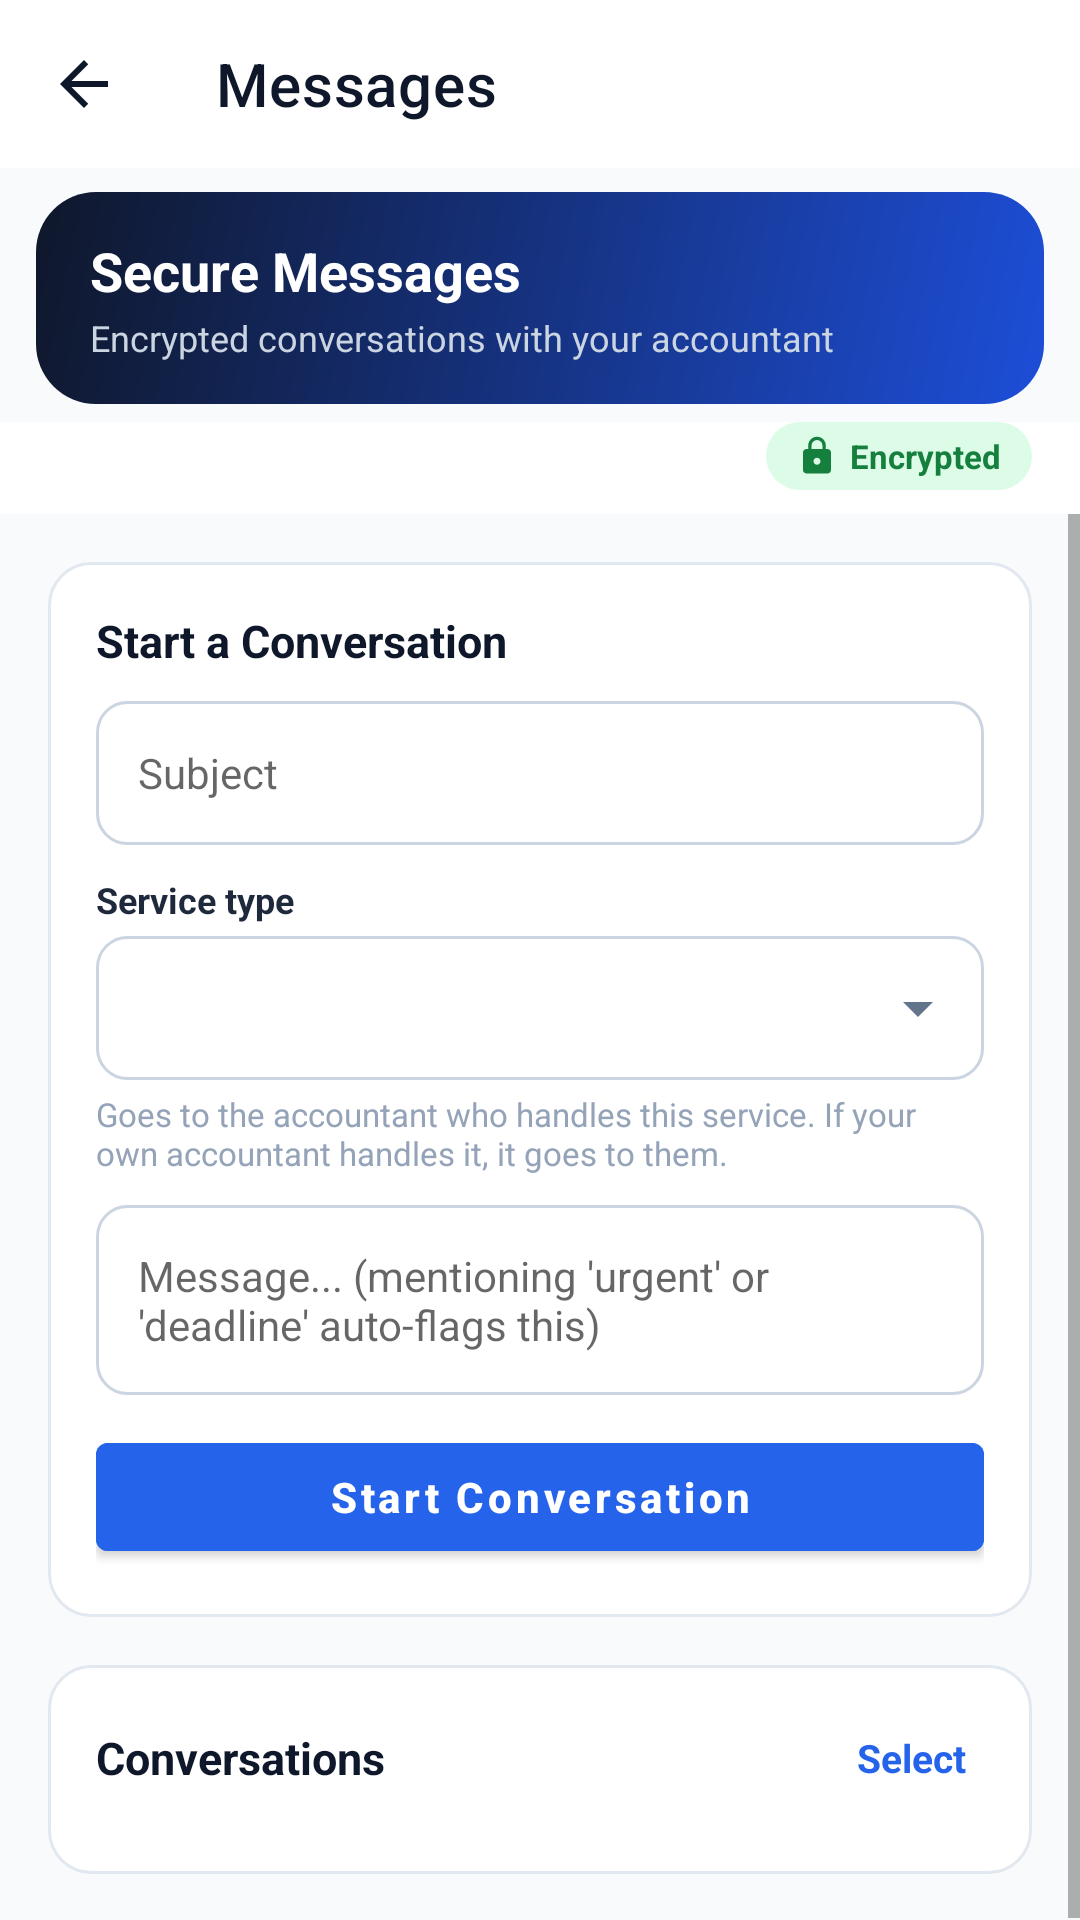

Write the Android layout XML for this screen, with the resource values it uses.
<!-- AndroidManifest.xml: application theme Theme.ApexLedger -->
<!-- res/layout/activity_messages.xml -->
<?xml version="1.0" encoding="utf-8"?>
<LinearLayout xmlns:android="http://schemas.android.com/apk/res/android"
    xmlns:app="http://schemas.android.com/apk/res-auto"
    android:layout_width="match_parent"
    android:layout_height="match_parent"
    android:orientation="vertical"
    android:background="@color/gray_50">

    <com.google.android.material.appbar.MaterialToolbar
        android:id="@+id/toolbar"
        android:layout_width="match_parent"
        android:layout_height="?attr/actionBarSize"
        android:background="@color/white"
        app:titleTextColor="@color/navy"
        app:navigationIcon="@drawable/ic_back_arrow"
        app:title="Messages" />

    <LinearLayout
        android:layout_width="match_parent"
        android:layout_height="wrap_content"
        android:orientation="vertical"
        android:background="@drawable/bg_banner_gradient"
        android:paddingHorizontal="18dp"
        android:paddingVertical="14dp"
        android:layout_marginHorizontal="12dp"
        android:layout_marginTop="8dp"
        android:layout_marginBottom="6dp">

        <TextView
            android:layout_width="wrap_content"
            android:layout_height="wrap_content"
            android:text="Secure Messages"
            android:textColor="@color/on_primary"
            android:textStyle="bold"
            android:textSize="18sp" />

        <TextView
            android:layout_width="wrap_content"
            android:layout_height="wrap_content"
            android:text="Encrypted conversations with your accountant"
            android:textColor="#CBD5E1"
            android:textSize="12sp"
            android:layout_marginTop="2dp" />
    </LinearLayout>

    <LinearLayout
        android:layout_width="match_parent"
        android:layout_height="wrap_content"
        android:orientation="horizontal"
        android:gravity="end"
        android:background="@color/white"
        android:paddingHorizontal="16dp"
        android:paddingBottom="8dp">

        <TextView
            android:layout_width="wrap_content"
            android:layout_height="wrap_content"
            android:text="Encrypted"
            android:drawableStart="@drawable/ic_lock_small"
            android:drawablePadding="4dp"
            android:textColor="@color/success_dark"
            android:textSize="11sp"
            android:textStyle="bold"
            android:background="@drawable/badge_status_completed"
            android:paddingHorizontal="10dp"
            android:paddingVertical="4dp" />

    </LinearLayout>

    <ScrollView
        android:layout_width="match_parent"
        android:layout_height="match_parent">

        <LinearLayout
            android:layout_width="match_parent"
            android:layout_height="wrap_content"
            android:orientation="vertical"
            android:padding="16dp">

            <LinearLayout
                android:layout_width="match_parent"
                android:layout_height="wrap_content"
                android:orientation="vertical"
                android:background="@drawable/bg_card_stroke"
                android:padding="16dp"
                android:layout_marginBottom="16dp">

                <TextView
                    android:layout_width="wrap_content"
                    android:layout_height="wrap_content"
                    android:text="Start a Conversation"
                    android:textColor="@color/navy"
                    android:textStyle="bold"
                    android:textSize="15sp"
                    android:layout_marginBottom="10dp" />

                <EditText
                    android:id="@+id/etSubject"
                    android:layout_width="match_parent"
                    android:layout_height="48dp"
                    android:background="@drawable/bg_input_field"
                    android:paddingStart="14dp"
                    android:paddingEnd="14dp"
                    android:hint="Subject"
                    android:textSize="14sp"
                    android:layout_marginBottom="10dp" />

                <TextView
                    android:layout_width="wrap_content"
                    android:layout_height="wrap_content"
                    android:text="Service type"
                    android:textColor="@color/navy_700"
                    android:textStyle="bold"
                    android:textSize="12sp"
                    android:layout_marginBottom="4dp" />

                <Spinner
                    android:id="@+id/spinnerNewMessageService"
                    android:layout_width="match_parent"
                    android:layout_height="48dp"
                    android:background="@drawable/bg_spinner" />

                <TextView
                    android:layout_width="wrap_content"
                    android:layout_height="wrap_content"
                    android:text="Goes to the accountant who handles this service. If your own accountant handles it, it goes to them."
                    android:textColor="@color/gray_400"
                    android:textSize="11sp"
                    android:layout_marginTop="4dp"
                    android:layout_marginBottom="10dp" />

                <EditText
                    android:id="@+id/etNewMessageBody"
                    android:layout_width="match_parent"
                    android:layout_height="wrap_content"
                    android:minLines="2"
                    android:gravity="top"
                    android:background="@drawable/bg_input_field"
                    android:padding="14dp"
                    android:hint="Message... (mentioning 'urgent' or 'deadline' auto-flags this)"
                    android:textSize="14sp"
                    android:layout_marginBottom="10dp" />

                <com.google.android.material.button.MaterialButton
                    android:id="@+id/btnStartConversation"
                    android:layout_width="match_parent"
                    android:layout_height="48dp"
                    android:text="Start Conversation"
                    android:textAllCaps="false"
                    android:textStyle="bold"
                    android:backgroundTint="@color/primary" />

            </LinearLayout>

            <LinearLayout
                android:layout_width="match_parent"
                android:layout_height="wrap_content"
                android:orientation="vertical"
                android:background="@drawable/bg_card_stroke"
                android:padding="16dp">

                <LinearLayout
                    android:layout_width="match_parent"
                    android:layout_height="wrap_content"
                    android:orientation="horizontal"
                    android:gravity="center_vertical"
                    android:layout_marginBottom="8dp">

                    <TextView
                        android:layout_width="0dp"
                        android:layout_weight="1"
                        android:layout_height="wrap_content"
                        android:text="Conversations"
                        android:textColor="@color/navy"
                        android:textStyle="bold"
                        android:textSize="15sp" />

                    <TextView
                        android:id="@+id/btnSelectChats"
                        android:layout_width="wrap_content"
                        android:layout_height="wrap_content"
                        android:text="Select"
                        android:textColor="@color/primary"
                        android:textStyle="bold"
                        android:textSize="13sp"
                        android:padding="6dp" />
                </LinearLayout>

                <LinearLayout
                    android:id="@+id/rowChatSelection"
                    android:layout_width="match_parent"
                    android:layout_height="wrap_content"
                    android:orientation="horizontal"
                    android:gravity="center_vertical"
                    android:background="@drawable/bg_pill_blue"
                    android:paddingHorizontal="12dp"
                    android:paddingVertical="2dp"
                    android:layout_marginBottom="8dp"
                    android:visibility="gone">

                    <TextView
                        android:id="@+id/tvChatSelectedCount"
                        android:layout_width="0dp"
                        android:layout_weight="1"
                        android:layout_height="wrap_content"
                        android:text="0 selected"
                        android:textColor="@color/primary"
                        android:textStyle="bold"
                        android:textSize="13sp" />

                    <TextView
                        android:id="@+id/btnChatSelectAll"
                        android:layout_width="wrap_content"
                        android:layout_height="wrap_content"
                        android:text="Select all"
                        android:textColor="@color/primary"
                        android:textStyle="bold"
                        android:textSize="13sp"
                        android:padding="8dp" />

                    <TextView
                        android:id="@+id/btnChatDelete"
                        android:layout_width="wrap_content"
                        android:layout_height="wrap_content"
                        android:text="Delete"
                        android:textColor="@color/danger_dark"
                        android:textStyle="bold"
                        android:textSize="13sp"
                        android:padding="8dp" />

                    <TextView
                        android:id="@+id/btnChatCancel"
                        android:layout_width="wrap_content"
                        android:layout_height="wrap_content"
                        android:text="Cancel"
                        android:textColor="@color/gray_600"
                        android:textStyle="bold"
                        android:textSize="13sp"
                        android:padding="8dp" />
                </LinearLayout>

                <TextView
                    android:id="@+id/tvEmptyState"
                    android:layout_width="match_parent"
                    android:layout_height="wrap_content"
                    android:text="No conversations yet. Start one above to message your accountant."
                    android:textColor="@color/gray_500"
                    android:textSize="13sp"
                    android:gravity="center"
                    android:padding="24dp"
                    android:visibility="gone" />

                <androidx.recyclerview.widget.RecyclerView
                    android:id="@+id/rvThreads"
                    android:layout_width="match_parent"
                    android:layout_height="wrap_content"
                    android:nestedScrollingEnabled="false" />

            </LinearLayout>

        </LinearLayout>
    </ScrollView>

</LinearLayout>
<!-- resources referenced by this layout -->
<resources>
  <color name="danger_dark">#DC2626</color>
  <color name="gray_400">#94A3B8</color>
  <color name="gray_50">#F8FAFC</color>
  <color name="gray_500">#64748B</color>
  <color name="gray_600">#475569</color>
  <color name="navy">#0F172A</color>
  <color name="navy_700">#1E293B</color>
  <color name="on_primary">#FFFFFF</color>
  <color name="primary">#2563EB</color>
  <color name="success_dark">#15803D</color>
  <color name="white">#FFFFFF</color>
  <!-- drawable badge_status_completed (drawable) -->
  <?xml version="1.0" encoding="utf-8"?>
  <shape xmlns:android="http://schemas.android.com/apk/res/android" android:shape="rectangle">
      <corners android:radius="20dp" />
      <solid android:color="#DCFCE7" />
  </shape>
  <!-- drawable bg_banner_gradient (drawable) -->
  <?xml version="1.0" encoding="utf-8"?>
  <shape xmlns:android="http://schemas.android.com/apk/res/android" android:shape="rectangle">
      <gradient android:angle="315" android:startColor="#0F172A" android:endColor="#1D4ED8" />
      <corners android:radius="20dp" />
  </shape>
  <!-- drawable bg_card_stroke (drawable) -->
  <?xml version="1.0" encoding="utf-8"?>
  <shape xmlns:android="http://schemas.android.com/apk/res/android" android:shape="rectangle">
      <corners android:radius="14dp" />
      <solid android:color="@color/white" />
      <stroke android:width="1dp" android:color="@color/gray_200" />
  </shape>
  <!-- drawable bg_input_field (drawable) -->
  <?xml version="1.0" encoding="utf-8"?>
  <shape xmlns:android="http://schemas.android.com/apk/res/android"
      android:shape="rectangle">
      <corners android:radius="10dp" />
      <solid android:color="@color/white" />
      <stroke android:width="1dp" android:color="@color/gray_300" />
  </shape>
  <!-- drawable bg_pill_blue (drawable) -->
  <?xml version="1.0" encoding="utf-8"?>
  <shape xmlns:android="http://schemas.android.com/apk/res/android" android:shape="rectangle">
      <corners android:radius="20dp" />
      <solid android:color="#DBEAFE" />
  </shape>
  <!-- drawable bg_spinner (drawable) -->
  <?xml version="1.0" encoding="utf-8"?>
  <layer-list xmlns:android="http://schemas.android.com/apk/res/android">
      <item android:drawable="@drawable/bg_input_field" />
      <item
          android:drawable="@drawable/ic_dropdown_arrow"
          android:gravity="center_vertical|end"
          android:width="24dp"
          android:height="24dp"
          android:end="10dp" />
  </layer-list>
  <!-- drawable ic_back_arrow (drawable) -->
  <vector xmlns:android="http://schemas.android.com/apk/res/android"
      android:width="24dp"
      android:height="24dp"
      android:viewportWidth="24"
      android:viewportHeight="24"
      android:tint="@color/navy">
      <path
          android:fillColor="@android:color/white"
          android:pathData="M20,11H7.83l5.59,-5.59L12,4l-8,8 8,8 1.41,-1.41L7.83,13H20v-2z"/>
  </vector>
  <color name="gray_200">#E2E8F0</color>
  <color name="gray_300">#CBD5E1</color>
  <!-- drawable ic_dropdown_arrow (drawable) -->
  <?xml version="1.0" encoding="utf-8"?>
  <vector xmlns:android="http://schemas.android.com/apk/res/android"
      android:width="24dp" android:height="24dp"
      android:viewportWidth="24" android:viewportHeight="24"
      android:tint="@color/gray_500">
      <path android:fillColor="#FF000000" android:pathData="M7,10l5,5 5,-5z" />
  </vector>
  <color name="primary_dark">#1D4ED8</color>
  <color name="success">#16A34A</color>
  <color name="background">@color/gray_50</color>
  <color name="status_bar">#0F172A</color>
</resources>
